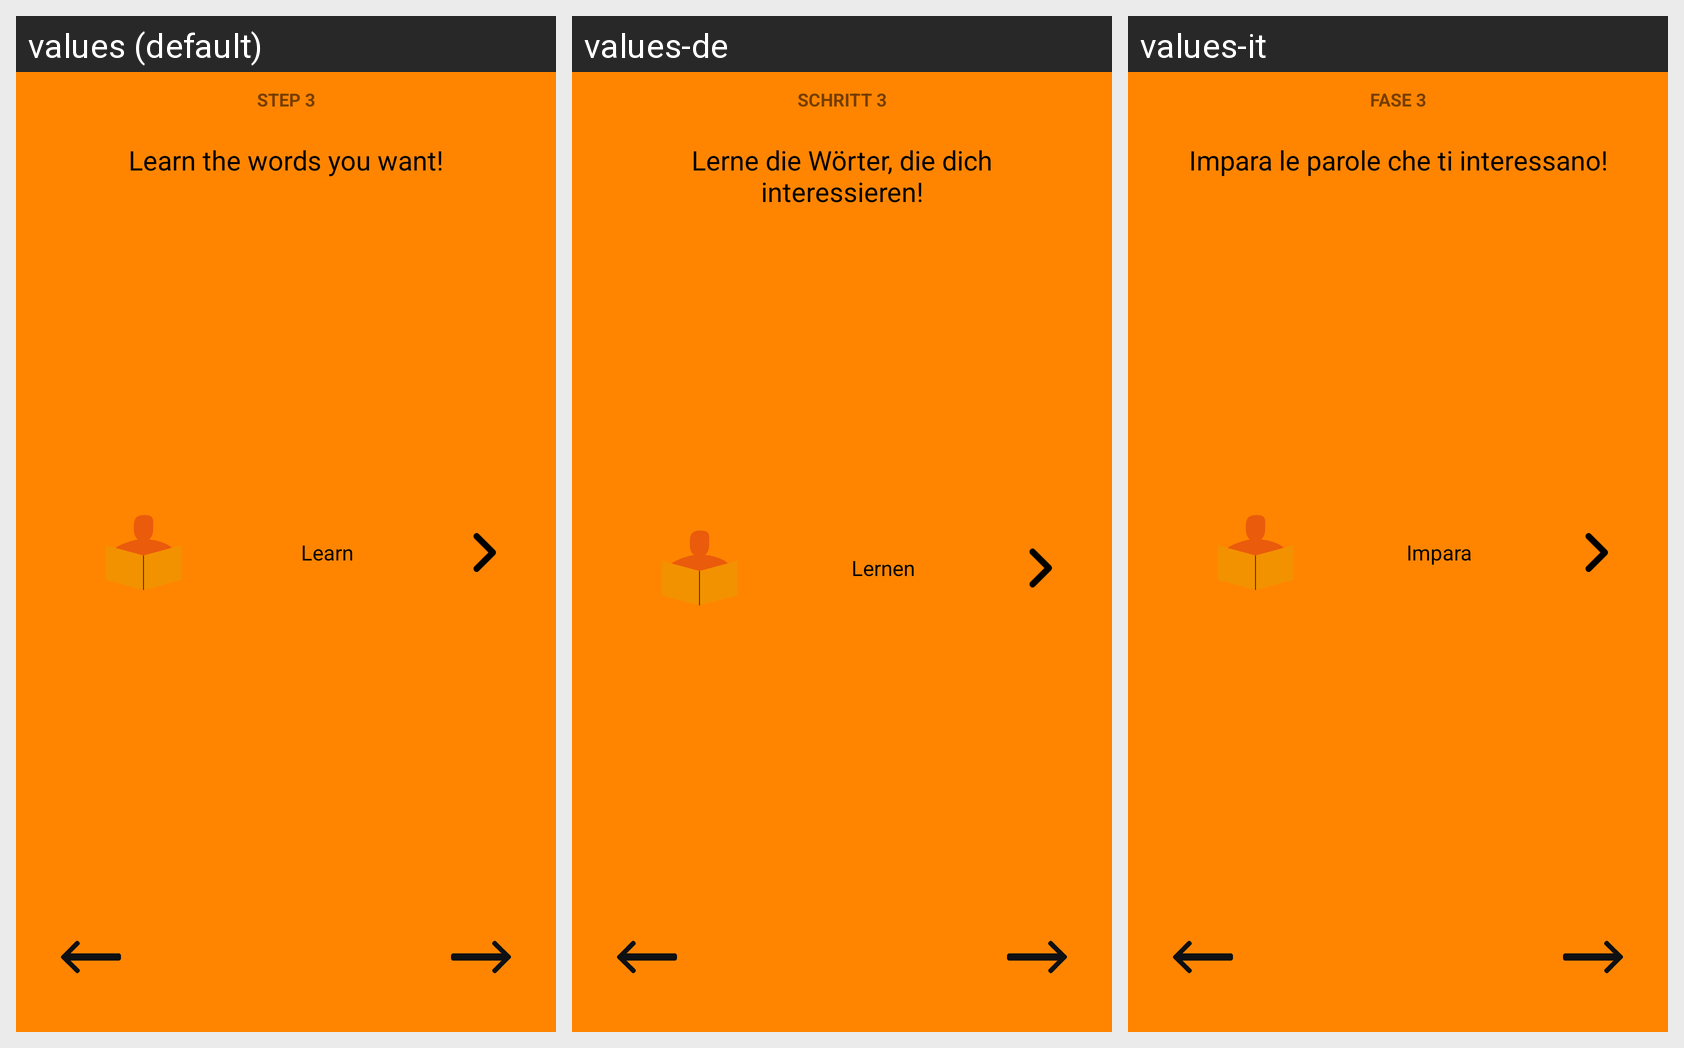

The Android screen above is rendered under several locales of the same app. Produce the string resources it draws, with the default and per-locale values.
Android screen res/layout/activity_intro_slide3.xml rendered under 3 locales, left to right: values (default), values-de, values-it. Device: Nexus 5 (rendered at 1080×1920; each locale shown at half size, 540×960, under a caption strip naming it); theme Theme.Vocavox.
Other locales in the repository, not shown: values-es, values-fr, values-ru.
Strings drawn on this screen, with the default value and each locale's value (text and hints the layout hard-codes, and strings that could not be matched under every locale, appear in the picture but are not listed):

intro_title_step3
  values: Step 3
  values-de: Schritt 3
  values-it: Fase 3

intro_text_step3
  values: Learn the words you want!
  values-de: Lerne die Wörter, die dich interessieren!
  values-it: Impara le parole che ti interessano!

menu_learn_title_str
  values: Learn
  values-de: Lernen
  values-it: Impara
